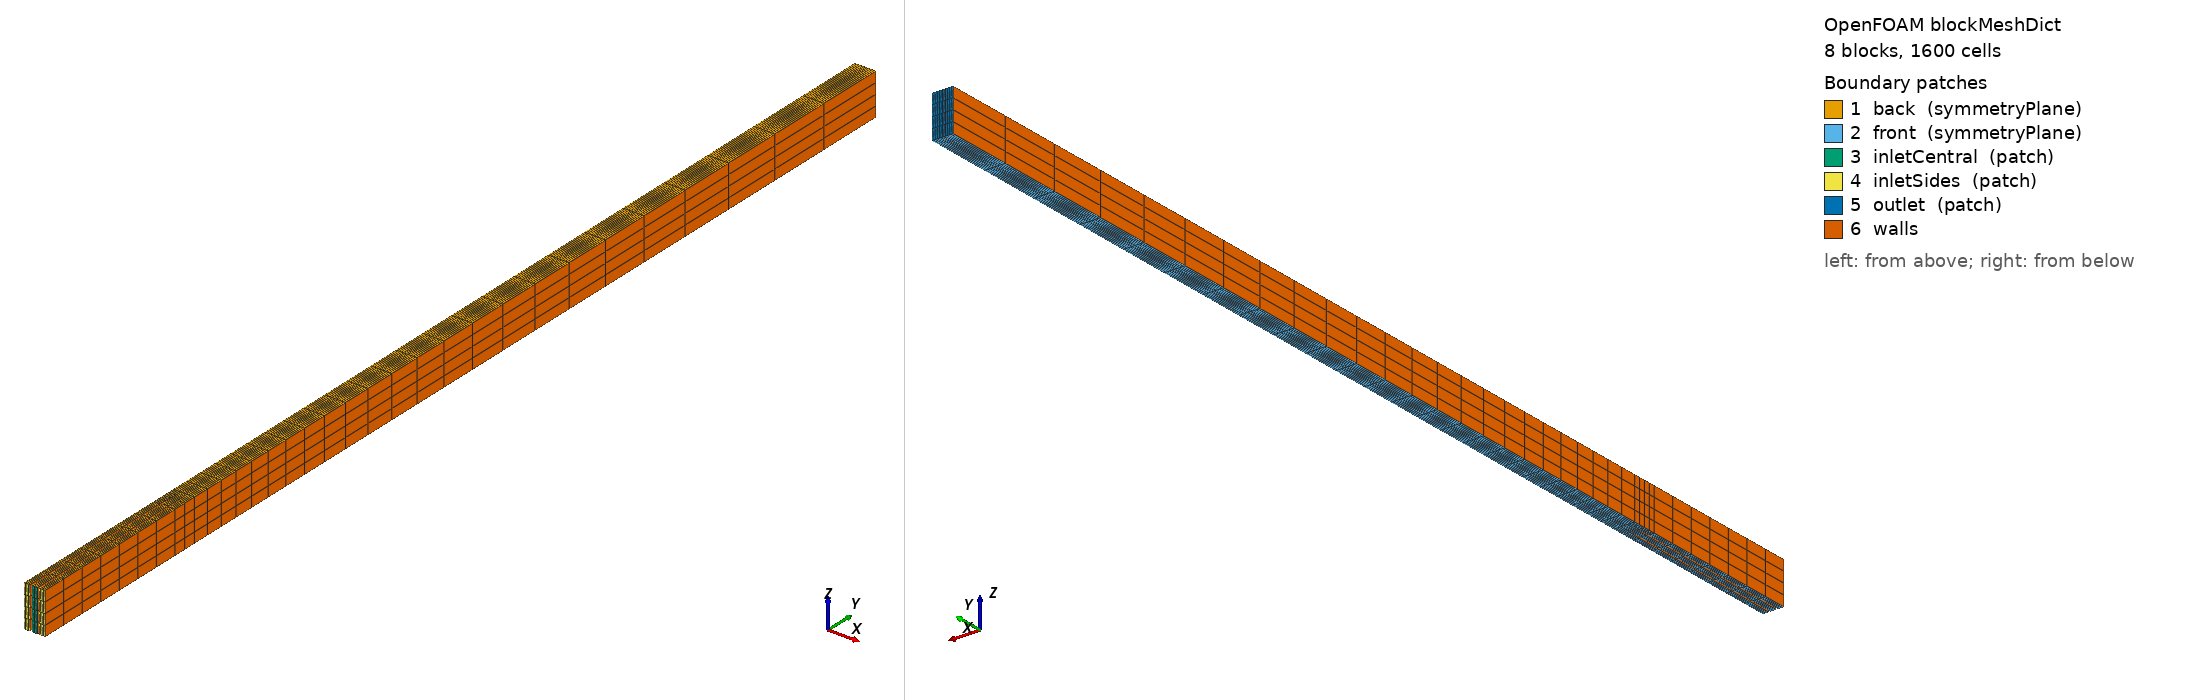

OpenFOAM case: the mesh blockMesh builds from blockMeshDict, 8 block(s), 1600 cells. Boundary patches (legend numbers): 1 back (symmetryPlane), 2 front (symmetryPlane), 3 inletCentral (patch), 4 inletSides (patch), 5 outlet (patch), 6 walls. Left view from above one corner, right view from below the opposite corner. Boundary conditions: 0 field file(s) under 0/; 0 of 6 drawn patches have an entry in a shipped field file.

=== system/blockMeshDict ===
/*--------------------------------*- C++ -*----------------------------------*\
| =========                 |                                                 |
| \\      /  F ield         | OpenFOAM: The Open Source CFD Toolbox           |
|  \\    /   O peration     | Version:  v2606                                 |
|   \\  /    A nd           | Website:  www.openfoam.com                      |
|    \\/     M anipulation  |                                                 |
\*---------------------------------------------------------------------------*/
FoamFile
{
    version         2.0;
    format          ascii;
    class           dictionary;
    object          blockMeshDict;
}
// * * * * * * * * * * * * * * * * * * * * * * * * * * * * * * * * * * * * * //

scale   0.001;

vertices
(
    // front vertices
    ( 0.00000e+00 -2.30000e+02  2.50000e+01) // v0 0
    ( 0.00000e+00 -3.00000e+01  2.50000e+01) // v1 1
    ( 0.00000e+00  0.00000e+00  2.50000e+01) // v2 2
    ( 0.00000e+00  1.05000e+03  2.50000e+01) // v3 3
    ( 9.00000e+00  1.05000e+03  2.50000e+01) // v4 4
    ( 1.60000e+01  1.05000e+03  2.50000e+01) // v5 5
    ( 2.50000e+01  1.05000e+03  2.50000e+01) // v6 6
    ( 2.50000e+01  0.00000e+00  2.50000e+01) // v7 7
    ( 2.50000e+01 -3.00000e+01  2.50000e+01) // v8 8
    ( 2.50000e+01 -2.30000e+02  2.50000e+01) // v9 9
    ( 1.80000e+01 -2.30000e+02  2.50000e+01) // v10 10
    ( 1.80000e+01 -3.00000e+01  2.50000e+01) // v11 11
    ( 1.60000e+01  0.00000e+00  2.50000e+01) // v12 12
    ( 1.60000e+01 -2.30000e+02  2.50000e+01) // v13 13
    ( 9.00000e+00 -2.30000e+02  2.50000e+01) // v14 14
    ( 9.00000e+00  0.00000e+00  2.50000e+01) // v15 15
    ( 7.00000e+00 -3.00000e+01  2.50000e+01) // v16 16
    ( 7.00000e+00 -2.30000e+02  2.50000e+01) // v17 17

    // back vertices
    ( 0.00000e+00 -2.30000e+02 -2.50000e+01) // v0 18
    ( 0.00000e+00 -3.00000e+01 -2.50000e+01) // v1 19
    ( 0.00000e+00  0.00000e+00 -2.50000e+01) // v2 20
    ( 0.00000e+00  1.05000e+03 -2.50000e+01) // v3 21
    ( 9.00000e+00  1.05000e+03 -2.50000e+01) // v4 22
    ( 1.60000e+01  1.05000e+03 -2.50000e+01) // v5 23
    ( 2.50000e+01  1.05000e+03 -2.50000e+01) // v6 24
    ( 2.50000e+01  0.00000e+00 -2.50000e+01) // v7 25
    ( 2.50000e+01 -3.00000e+01 -2.50000e+01) // v8 26
    ( 2.50000e+01 -2.30000e+02 -2.50000e+01) // v9 27
    ( 1.80000e+01 -2.30000e+02 -2.50000e+01) // v10 28
    ( 1.80000e+01 -3.00000e+01 -2.50000e+01) // v11 29
    ( 1.60000e+01  0.00000e+00 -2.50000e+01) // v12 30
    ( 1.60000e+01 -2.30000e+02 -2.50000e+01) // v13 31
    ( 9.00000e+00 -2.30000e+02 -2.50000e+01) // v14 32
    ( 9.00000e+00  0.00000e+00 -2.50000e+01) // v15 33
    ( 7.00000e+00 -3.00000e+01 -2.50000e+01) // v16 34
    ( 7.00000e+00 -2.30000e+02 -2.50000e+01) // v17 35
);

edges
(
);

blocks
(
    // block 0
    hex (0 1 16 17 18 19 34 35)
    (7 4 4)
    edgeGrading
    (
         1.00000e+00  1.00000e+00  1.00000e+00  1.00000e+00
         1.00000e+00  1.00000e+00  1.00000e+00  1.00000e+00
         1.00000e+00  1.00000e+00  1.00000e+00  1.00000e+00
    )

    // block 1
    hex (1 2 15 16 19 20 33 34)
    (4 4 4)
    edgeGrading
    (
         1.00000e+00  1.00000e+00  1.00000e+00  1.00000e+00
         1.00000e+00  1.00000e+00  1.00000e+00  1.00000e+00
         1.00000e+00  1.00000e+00  1.00000e+00  1.00000e+00
    )

    // block 2
    hex (2 3 4 15 20 21 22 33)
    (24 4 4)
    edgeGrading
    (
         4.00000e+00  4.00000e+00  4.00000e+00  4.00000e+00
         1.00000e+00  1.00000e+00  1.00000e+00  1.00000e+00
         1.00000e+00  1.00000e+00  1.00000e+00  1.00000e+00
    )

    // block 3
    hex (14 15 12 13 32 33 30 31)
    (8 4 4)
    edgeGrading
    (
         1.00000e+00  1.00000e+00  1.00000e+00  1.00000e+00
         1.00000e+00  1.00000e+00  1.00000e+00  1.00000e+00
         1.00000e+00  1.00000e+00  1.00000e+00  1.00000e+00
    )

    // block 4
    hex (15 4 5 12 33 22 23 30)
    (24 4 4)
    edgeGrading
    (
         4.00000e+00  4.00000e+00  4.00000e+00  4.00000e+00
         1.00000e+00  1.00000e+00  1.00000e+00  1.00000e+00
         1.00000e+00  1.00000e+00  1.00000e+00  1.00000e+00
    )

    // block 5
    hex (10 11 8 9 28 29 26 27)
    (7 4 4)
    edgeGrading
    (
         1.00000e+00  1.00000e+00  1.00000e+00  1.00000e+00
         1.00000e+00  1.00000e+00  1.00000e+00  1.00000e+00
         1.00000e+00  1.00000e+00  1.00000e+00  1.00000e+00
    )

    // block 6
    hex (11 12 7 8 29 30 25 26)
    (2 4 4)
    edgeGrading
    (
         1.00000e+00  1.00000e+00  1.00000e+00  1.00000e+00
         1.00000e+00  1.00000e+00  1.00000e+00  1.00000e+00
         1.00000e+00  1.00000e+00  1.00000e+00  1.00000e+00
    )

    // block 7
    hex (12 5 6 7 30 23 24 25)
    (24 4 4)
    edgeGrading
    (
         4.00000e+00  4.00000e+00  4.00000e+00  4.00000e+00
         1.00000e+00  1.00000e+00  1.00000e+00  1.00000e+00
         1.00000e+00  1.00000e+00  1.00000e+00  1.00000e+00
    )

);

defaultPatch
{
    name walls;
    type wall;
}

boundary
(
    back
    {
        type symmetryPlane;
        faces
        (
            (0 1 16 17)
            (1 2 15 16)
            (2 3 4 15)
            (14 15 12 13)
            (15 4 5 12)
            (10 11 8 9)
            (11 12 7 8)
            (12 5 6 7)
        );
    }

    front
    {
        type symmetryPlane;
        faces
        (
            (18 19 34 35)
            (19 20 33 34)
            (20 21 22 33)
            (32 33 30 31)
            (33 22 23 30)
            (28 29 26 27)
            (29 30 25 26)
            (30 23 24 25)
        );
    }

    inletCentral
    {
        type patch;
        faces
        (
            (13 14 32 31)
        );
    }

    inletSides
    {
        type patch;
        faces
        (
            (17 0 18 35)
            (9 10 28 27)
        );
    }

    outlet
    {
        type patch;
        faces
        (
            (3 4 22 21)
            (4 5 23 22)
            (5 6 24 23)
        );
    }
);

// ************************************************************************* //
